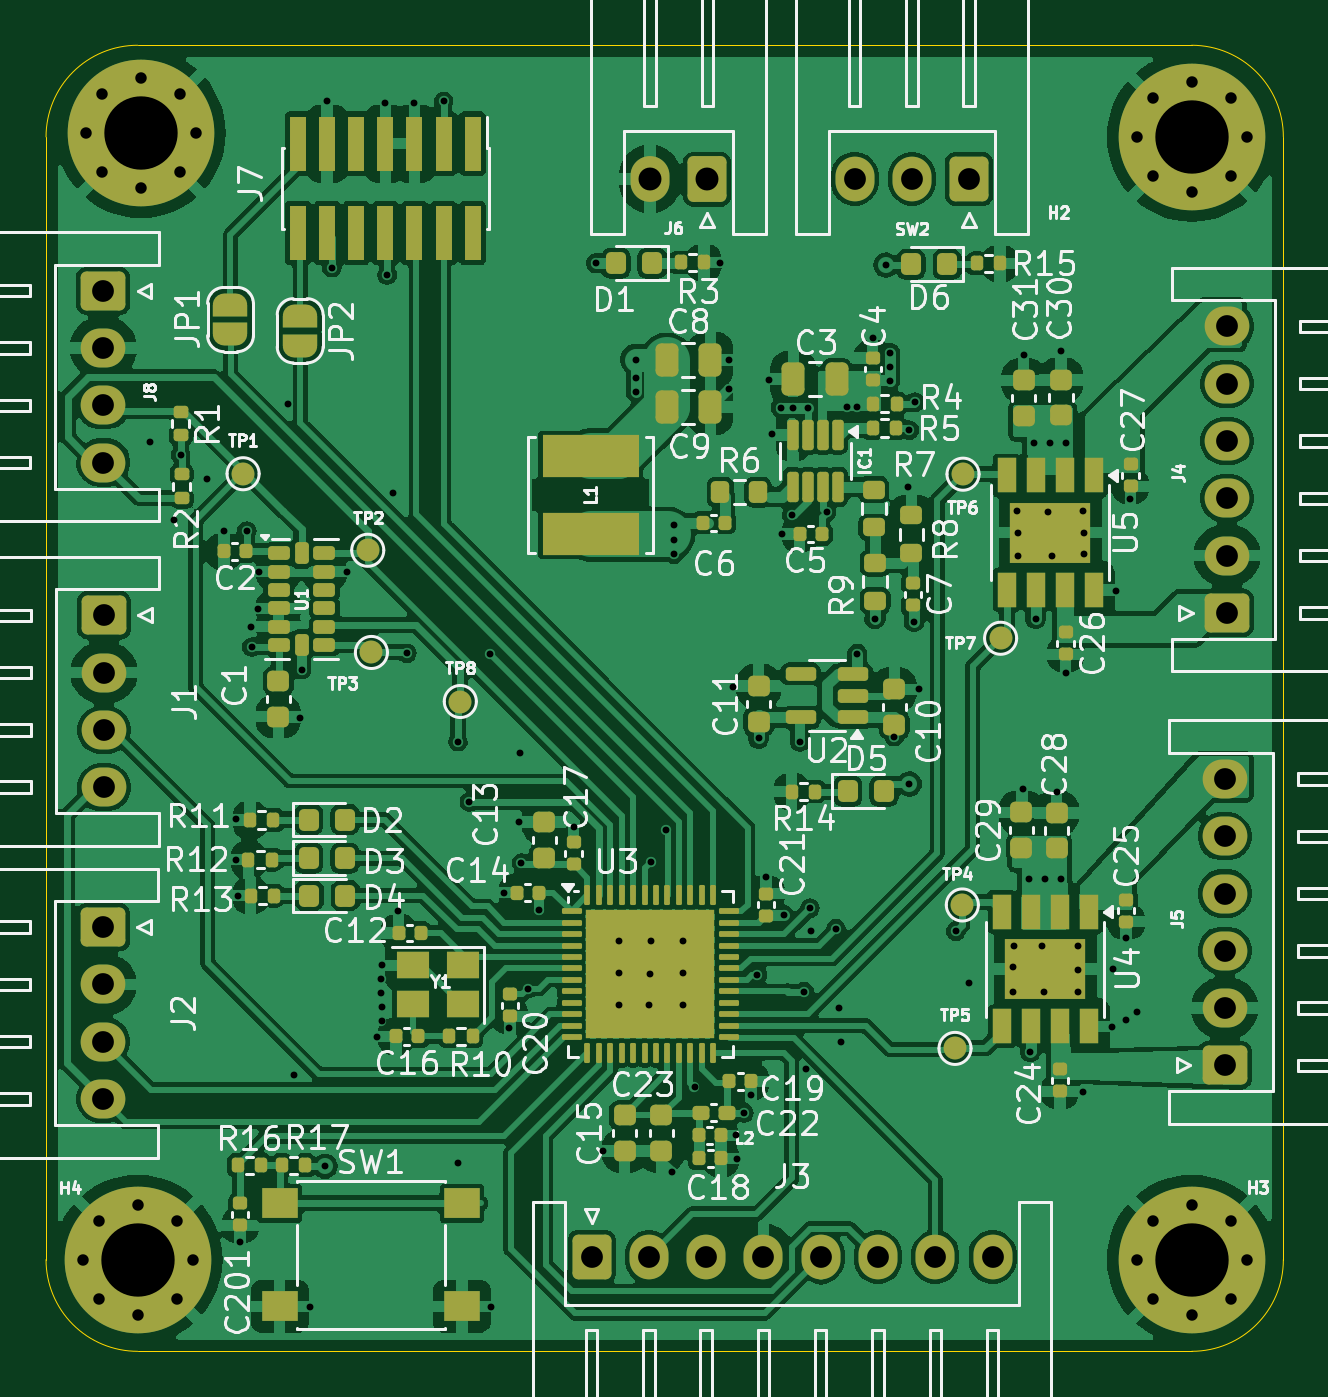
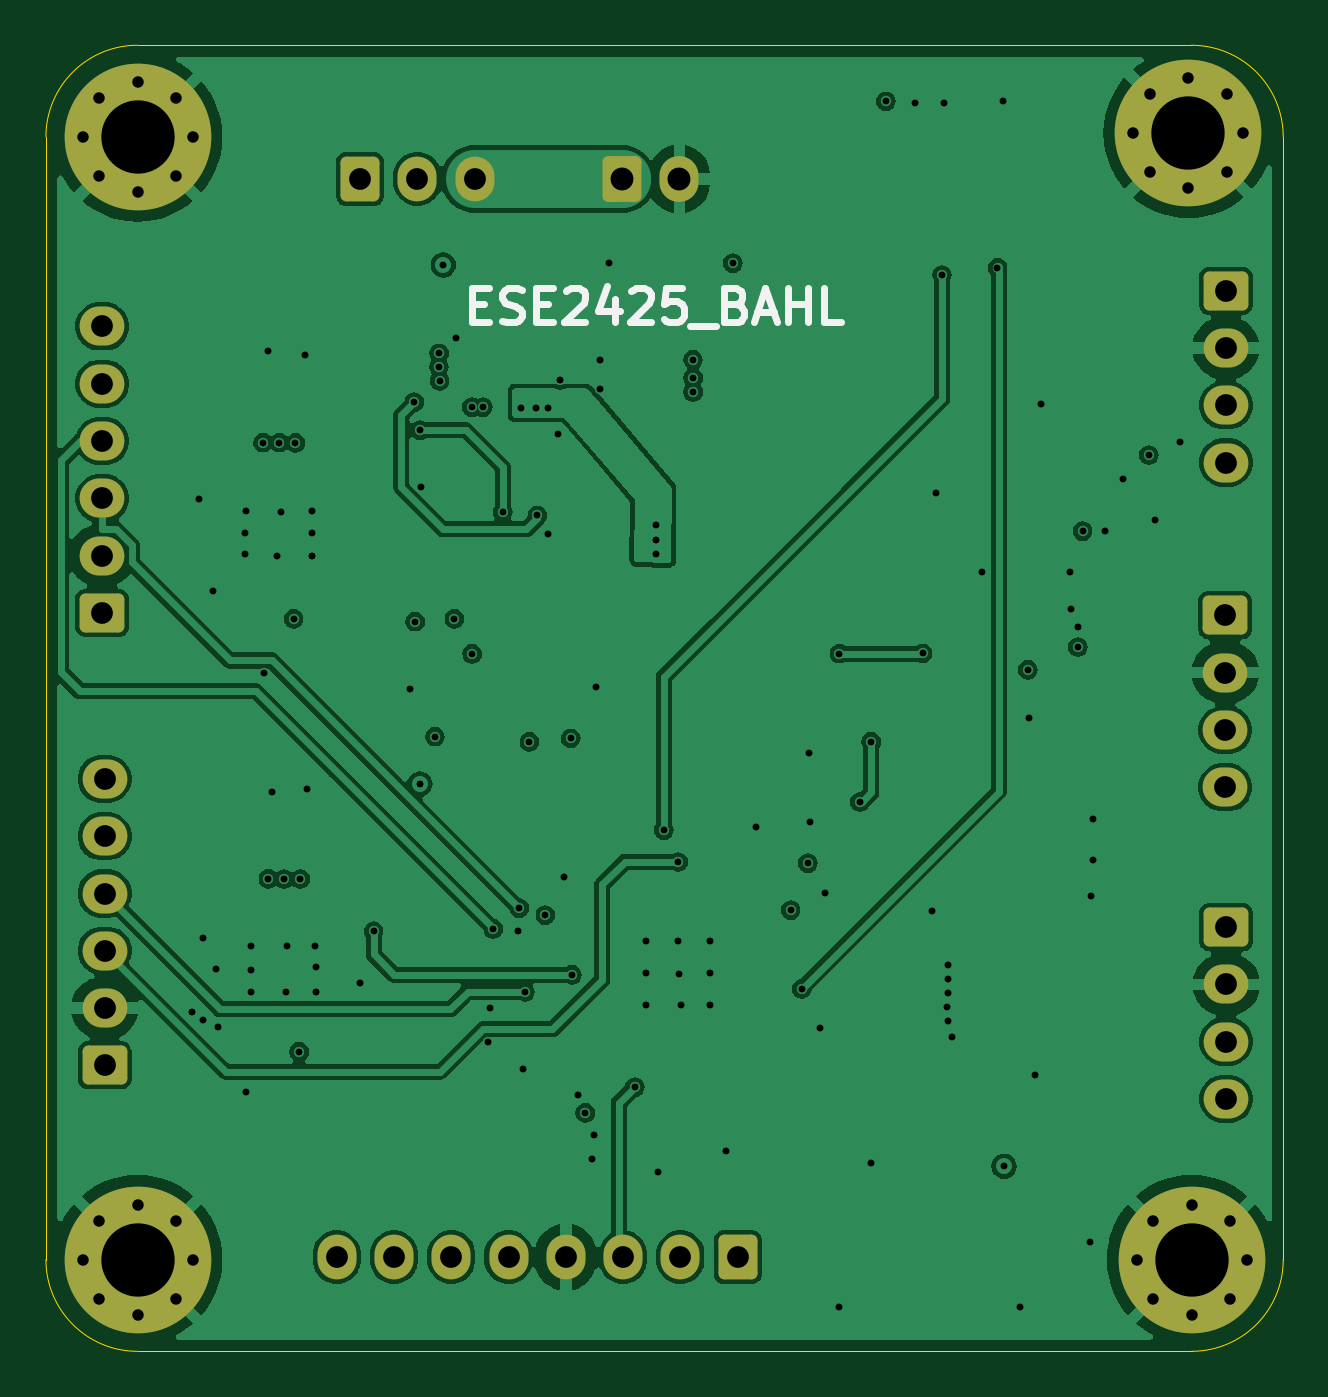
Circuit board: 13 layer files. Board 54.0 x 57.0 mm.
- bottom_copper: ESE_AL8-B_Cu.gbr (134045 bytes)
- bottom_mask: ESE_AL8-B_Mask.gbr (3847 bytes)
- paste: ESE_AL8-B_Paste.gbr (450 bytes)
- bottom_silk: ESE_AL8-B_Silkscreen.gbr (5075 bytes)
- outline: ESE_AL8-Edge_Cuts.gbr (990 bytes)
- top_copper: ESE_AL8-F_Cu.gbr (297290 bytes)
- top_mask: ESE_AL8-F_Mask.gbr (15384 bytes)
- paste: ESE_AL8-F_Paste.gbr (11557 bytes)
- top_silk: ESE_AL8-F_Silkscreen.gbr (143778 bytes)
- inner_copper: ESE_AL8-In1_Cu.gbr (132516 bytes)
- inner_copper: ESE_AL8-In2_Cu.gbr (178133 bytes)
- drill: ESE_AL8-NPTH.drl (265 bytes)
- drill: ESE_AL8-PTH.drl (4125 bytes)

=== bottom_copper: ESE_AL8-B_Cu.gbr (134045 bytes, source omitted) ===
=== bottom_mask: ESE_AL8-B_Mask.gbr ===
%TF.GenerationSoftware,KiCad,Pcbnew,8.0.5*%
%TF.CreationDate,2024-10-23T09:12:10+02:00*%
%TF.ProjectId,ESE_AL8,4553455f-414c-4382-9e6b-696361645f70,rev?*%
%TF.SameCoordinates,Original*%
%TF.FileFunction,Soldermask,Bot*%
%TF.FilePolarity,Negative*%
%FSLAX46Y46*%
G04 Gerber Fmt 4.6, Leading zero omitted, Abs format (unit mm)*
G04 Created by KiCad (PCBNEW 8.0.5) date 2024-10-23 09:12:10*
%MOMM*%
%LPD*%
G01*
G04 APERTURE LIST*
G04 Aperture macros list*
%AMRoundRect*
0 Rectangle with rounded corners*
0 $1 Rounding radius*
0 $2 $3 $4 $5 $6 $7 $8 $9 X,Y pos of 4 corners*
0 Add a 4 corners polygon primitive as box body*
4,1,4,$2,$3,$4,$5,$6,$7,$8,$9,$2,$3,0*
0 Add four circle primitives for the rounded corners*
1,1,$1+$1,$2,$3*
1,1,$1+$1,$4,$5*
1,1,$1+$1,$6,$7*
1,1,$1+$1,$8,$9*
0 Add four rect primitives between the rounded corners*
20,1,$1+$1,$2,$3,$4,$5,0*
20,1,$1+$1,$4,$5,$6,$7,0*
20,1,$1+$1,$6,$7,$8,$9,0*
20,1,$1+$1,$8,$9,$2,$3,0*%
G04 Aperture macros list end*
%ADD10C,0.800000*%
%ADD11C,6.400000*%
%ADD12RoundRect,0.250000X0.725000X-0.600000X0.725000X0.600000X-0.725000X0.600000X-0.725000X-0.600000X0*%
%ADD13O,1.950000X1.700000*%
%ADD14RoundRect,0.250000X-0.725000X0.600000X-0.725000X-0.600000X0.725000X-0.600000X0.725000X0.600000X0*%
%ADD15RoundRect,0.250000X0.600000X0.725000X-0.600000X0.725000X-0.600000X-0.725000X0.600000X-0.725000X0*%
%ADD16O,1.700000X1.950000*%
%ADD17RoundRect,0.250000X-0.600000X-0.725000X0.600000X-0.725000X0.600000X0.725000X-0.600000X0.725000X0*%
%ADD18RoundRect,0.250000X0.600000X0.750000X-0.600000X0.750000X-0.600000X-0.750000X0.600000X-0.750000X0*%
%ADD19O,1.700000X2.000000*%
G04 APERTURE END LIST*
D10*
%TO.C,H4*%
X131600000Y-119000000D03*
X132302944Y-117302944D03*
X132302944Y-120697056D03*
X134000000Y-116600000D03*
D11*
X134000000Y-119000000D03*
D10*
X134000000Y-121400000D03*
X135697056Y-117302944D03*
X135697056Y-120697056D03*
X136400000Y-119000000D03*
%TD*%
%TO.C,H3*%
X177600000Y-119000000D03*
X178302944Y-117302944D03*
X178302944Y-120697056D03*
X180000000Y-116600000D03*
D11*
X180000000Y-119000000D03*
D10*
X180000000Y-121400000D03*
X181697056Y-117302944D03*
X181697056Y-120697056D03*
X182400000Y-119000000D03*
%TD*%
D12*
%TO.C,J4*%
X181540000Y-90770000D03*
D13*
X181540000Y-88270000D03*
X181540000Y-85770000D03*
X181540000Y-83270000D03*
X181540000Y-80770000D03*
X181540000Y-78270000D03*
%TD*%
D14*
%TO.C,J1*%
X132530000Y-90880000D03*
D13*
X132530000Y-93380000D03*
X132530000Y-95880000D03*
X132530000Y-98380000D03*
%TD*%
D12*
%TO.C,J5*%
X181440000Y-110520000D03*
D13*
X181440000Y-108020000D03*
X181440000Y-105520000D03*
X181440000Y-103020000D03*
X181440000Y-100520000D03*
X181440000Y-98020000D03*
%TD*%
D15*
%TO.C,SW2*%
X170290000Y-71830000D03*
D16*
X167790000Y-71830000D03*
X165290000Y-71830000D03*
%TD*%
D14*
%TO.C,J8*%
X132500000Y-76710000D03*
D13*
X132500000Y-79210000D03*
X132500000Y-81710000D03*
X132500000Y-84210000D03*
%TD*%
D14*
%TO.C,J2*%
X132490000Y-104490000D03*
D13*
X132490000Y-106990000D03*
X132490000Y-109490000D03*
X132490000Y-111990000D03*
%TD*%
D17*
%TO.C,J3*%
X153810000Y-118890000D03*
D16*
X156310000Y-118890000D03*
X158810000Y-118890000D03*
X161310000Y-118890000D03*
X163810000Y-118890000D03*
X166310000Y-118890000D03*
X168810000Y-118890000D03*
X171310000Y-118890000D03*
%TD*%
D10*
%TO.C,H2*%
X177600000Y-70000000D03*
X178302944Y-68302944D03*
X178302944Y-71697056D03*
X180000000Y-67600000D03*
D11*
X180000000Y-70000000D03*
D10*
X180000000Y-72400000D03*
X181697056Y-68302944D03*
X181697056Y-71697056D03*
X182400000Y-70000000D03*
%TD*%
D18*
%TO.C,J6*%
X158860000Y-71840000D03*
D19*
X156360000Y-71840000D03*
%TD*%
D10*
%TO.C,H1*%
X131740000Y-69840000D03*
X132442944Y-68142944D03*
X132442944Y-71537056D03*
X134140000Y-67440000D03*
D11*
X134140000Y-69840000D03*
D10*
X134140000Y-72240000D03*
X135837056Y-68142944D03*
X135837056Y-71537056D03*
X136540000Y-69840000D03*
%TD*%
M02*

=== paste: ESE_AL8-B_Paste.gbr ===
%TF.GenerationSoftware,KiCad,Pcbnew,8.0.5*%
%TF.CreationDate,2024-10-23T09:12:10+02:00*%
%TF.ProjectId,ESE_AL8,4553455f-414c-4382-9e6b-696361645f70,rev?*%
%TF.SameCoordinates,Original*%
%TF.FileFunction,Paste,Bot*%
%TF.FilePolarity,Positive*%
%FSLAX46Y46*%
G04 Gerber Fmt 4.6, Leading zero omitted, Abs format (unit mm)*
G04 Created by KiCad (PCBNEW 8.0.5) date 2024-10-23 09:12:10*
%MOMM*%
%LPD*%
G01*
G04 APERTURE LIST*
G04 APERTURE END LIST*
M02*

=== bottom_silk: ESE_AL8-B_Silkscreen.gbr ===
%TF.GenerationSoftware,KiCad,Pcbnew,8.0.5*%
%TF.CreationDate,2024-10-23T09:12:10+02:00*%
%TF.ProjectId,ESE_AL8,4553455f-414c-4382-9e6b-696361645f70,rev?*%
%TF.SameCoordinates,Original*%
%TF.FileFunction,Legend,Bot*%
%TF.FilePolarity,Positive*%
%FSLAX46Y46*%
G04 Gerber Fmt 4.6, Leading zero omitted, Abs format (unit mm)*
G04 Created by KiCad (PCBNEW 8.0.5) date 2024-10-23 09:12:10*
%MOMM*%
%LPD*%
G01*
G04 APERTURE LIST*
%ADD10C,0.300000*%
G04 APERTURE END LIST*
D10*
X165385489Y-77305114D02*
X164885489Y-77305114D01*
X164671203Y-78090828D02*
X165385489Y-78090828D01*
X165385489Y-78090828D02*
X165385489Y-76590828D01*
X165385489Y-76590828D02*
X164671203Y-76590828D01*
X164099774Y-78019400D02*
X163885489Y-78090828D01*
X163885489Y-78090828D02*
X163528346Y-78090828D01*
X163528346Y-78090828D02*
X163385489Y-78019400D01*
X163385489Y-78019400D02*
X163314060Y-77947971D01*
X163314060Y-77947971D02*
X163242631Y-77805114D01*
X163242631Y-77805114D02*
X163242631Y-77662257D01*
X163242631Y-77662257D02*
X163314060Y-77519400D01*
X163314060Y-77519400D02*
X163385489Y-77447971D01*
X163385489Y-77447971D02*
X163528346Y-77376542D01*
X163528346Y-77376542D02*
X163814060Y-77305114D01*
X163814060Y-77305114D02*
X163956917Y-77233685D01*
X163956917Y-77233685D02*
X164028346Y-77162257D01*
X164028346Y-77162257D02*
X164099774Y-77019400D01*
X164099774Y-77019400D02*
X164099774Y-76876542D01*
X164099774Y-76876542D02*
X164028346Y-76733685D01*
X164028346Y-76733685D02*
X163956917Y-76662257D01*
X163956917Y-76662257D02*
X163814060Y-76590828D01*
X163814060Y-76590828D02*
X163456917Y-76590828D01*
X163456917Y-76590828D02*
X163242631Y-76662257D01*
X162599775Y-77305114D02*
X162099775Y-77305114D01*
X161885489Y-78090828D02*
X162599775Y-78090828D01*
X162599775Y-78090828D02*
X162599775Y-76590828D01*
X162599775Y-76590828D02*
X161885489Y-76590828D01*
X161314060Y-76733685D02*
X161242632Y-76662257D01*
X161242632Y-76662257D02*
X161099775Y-76590828D01*
X161099775Y-76590828D02*
X160742632Y-76590828D01*
X160742632Y-76590828D02*
X160599775Y-76662257D01*
X160599775Y-76662257D02*
X160528346Y-76733685D01*
X160528346Y-76733685D02*
X160456917Y-76876542D01*
X160456917Y-76876542D02*
X160456917Y-77019400D01*
X160456917Y-77019400D02*
X160528346Y-77233685D01*
X160528346Y-77233685D02*
X161385489Y-78090828D01*
X161385489Y-78090828D02*
X160456917Y-78090828D01*
X159171204Y-77090828D02*
X159171204Y-78090828D01*
X159528346Y-76519400D02*
X159885489Y-77590828D01*
X159885489Y-77590828D02*
X158956918Y-77590828D01*
X158456918Y-76733685D02*
X158385490Y-76662257D01*
X158385490Y-76662257D02*
X158242633Y-76590828D01*
X158242633Y-76590828D02*
X157885490Y-76590828D01*
X157885490Y-76590828D02*
X157742633Y-76662257D01*
X157742633Y-76662257D02*
X157671204Y-76733685D01*
X157671204Y-76733685D02*
X157599775Y-76876542D01*
X157599775Y-76876542D02*
X157599775Y-77019400D01*
X157599775Y-77019400D02*
X157671204Y-77233685D01*
X157671204Y-77233685D02*
X158528347Y-78090828D01*
X158528347Y-78090828D02*
X157599775Y-78090828D01*
X156242633Y-76590828D02*
X156956919Y-76590828D01*
X156956919Y-76590828D02*
X157028347Y-77305114D01*
X157028347Y-77305114D02*
X156956919Y-77233685D01*
X156956919Y-77233685D02*
X156814062Y-77162257D01*
X156814062Y-77162257D02*
X156456919Y-77162257D01*
X156456919Y-77162257D02*
X156314062Y-77233685D01*
X156314062Y-77233685D02*
X156242633Y-77305114D01*
X156242633Y-77305114D02*
X156171204Y-77447971D01*
X156171204Y-77447971D02*
X156171204Y-77805114D01*
X156171204Y-77805114D02*
X156242633Y-77947971D01*
X156242633Y-77947971D02*
X156314062Y-78019400D01*
X156314062Y-78019400D02*
X156456919Y-78090828D01*
X156456919Y-78090828D02*
X156814062Y-78090828D01*
X156814062Y-78090828D02*
X156956919Y-78019400D01*
X156956919Y-78019400D02*
X157028347Y-77947971D01*
X155885491Y-78233685D02*
X154742633Y-78233685D01*
X153885491Y-77305114D02*
X153671205Y-77376542D01*
X153671205Y-77376542D02*
X153599776Y-77447971D01*
X153599776Y-77447971D02*
X153528348Y-77590828D01*
X153528348Y-77590828D02*
X153528348Y-77805114D01*
X153528348Y-77805114D02*
X153599776Y-77947971D01*
X153599776Y-77947971D02*
X153671205Y-78019400D01*
X153671205Y-78019400D02*
X153814062Y-78090828D01*
X153814062Y-78090828D02*
X154385491Y-78090828D01*
X154385491Y-78090828D02*
X154385491Y-76590828D01*
X154385491Y-76590828D02*
X153885491Y-76590828D01*
X153885491Y-76590828D02*
X153742634Y-76662257D01*
X153742634Y-76662257D02*
X153671205Y-76733685D01*
X153671205Y-76733685D02*
X153599776Y-76876542D01*
X153599776Y-76876542D02*
X153599776Y-77019400D01*
X153599776Y-77019400D02*
X153671205Y-77162257D01*
X153671205Y-77162257D02*
X153742634Y-77233685D01*
X153742634Y-77233685D02*
X153885491Y-77305114D01*
X153885491Y-77305114D02*
X154385491Y-77305114D01*
X152956919Y-77662257D02*
X152242634Y-77662257D01*
X153099776Y-78090828D02*
X152599776Y-76590828D01*
X152599776Y-76590828D02*
X152099776Y-78090828D01*
X151599777Y-78090828D02*
X151599777Y-76590828D01*
X151599777Y-77305114D02*
X150742634Y-77305114D01*
X150742634Y-78090828D02*
X150742634Y-76590828D01*
X149314062Y-78090828D02*
X150028348Y-78090828D01*
X150028348Y-78090828D02*
X150028348Y-76590828D01*
M02*

=== outline: ESE_AL8-Edge_Cuts.gbr ===
%TF.GenerationSoftware,KiCad,Pcbnew,8.0.5*%
%TF.CreationDate,2024-10-23T09:12:10+02:00*%
%TF.ProjectId,ESE_AL8,4553455f-414c-4382-9e6b-696361645f70,rev?*%
%TF.SameCoordinates,Original*%
%TF.FileFunction,Profile,NP*%
%FSLAX46Y46*%
G04 Gerber Fmt 4.6, Leading zero omitted, Abs format (unit mm)*
G04 Created by KiCad (PCBNEW 8.0.5) date 2024-10-23 09:12:10*
%MOMM*%
%LPD*%
G01*
G04 APERTURE LIST*
%TA.AperFunction,Profile*%
%ADD10C,0.050000*%
%TD*%
G04 APERTURE END LIST*
D10*
X134000000Y-123000000D02*
G75*
G02*
X130000000Y-119000000I0J4000000D01*
G01*
X130000000Y-70000000D02*
X130000000Y-119000000D01*
X130000000Y-70000000D02*
G75*
G02*
X134000000Y-66000000I4000000J0D01*
G01*
X180000000Y-66000000D02*
G75*
G02*
X184000000Y-70000000I0J-4000000D01*
G01*
X180000000Y-123000000D02*
X134000000Y-123000000D01*
X184000000Y-70000000D02*
X184000000Y-119000000D01*
X184000000Y-119000000D02*
G75*
G02*
X180000000Y-123000000I-4000000J0D01*
G01*
X134000000Y-66000000D02*
X180000000Y-66000000D01*
M02*

=== top_copper: ESE_AL8-F_Cu.gbr (297290 bytes, source omitted) ===
=== top_mask: ESE_AL8-F_Mask.gbr (15384 bytes, source omitted) ===
=== paste: ESE_AL8-F_Paste.gbr (11557 bytes, source omitted) ===
=== top_silk: ESE_AL8-F_Silkscreen.gbr (143778 bytes, source omitted) ===
=== inner_copper: ESE_AL8-In1_Cu.gbr (132516 bytes, source omitted) ===
=== inner_copper: ESE_AL8-In2_Cu.gbr (178133 bytes, source omitted) ===
=== drill: ESE_AL8-NPTH.drl ===
M48
; DRILL file {KiCad 8.0.5} date 2024-10-23T09:12:19+0200
; FORMAT={-:-/ absolute / inch / decimal}
; #@! TF.CreationDate,2024-10-23T09:12:19+02:00
; #@! TF.GenerationSoftware,Kicad,Pcbnew,8.0.5
; #@! TF.FileFunction,NonPlated,1,4,NPTH
FMAT,2
INCH
%
G90
G05
M30

=== drill: ESE_AL8-PTH.drl ===
M48
; DRILL file {KiCad 8.0.5} date 2024-10-23T09:12:19+0200
; FORMAT={-:-/ absolute / inch / decimal}
; #@! TF.CreationDate,2024-10-23T09:12:19+02:00
; #@! TF.GenerationSoftware,Kicad,Pcbnew,8.0.5
; #@! TF.FileFunction,Plated,1,4,PTH
FMAT,2
INCH
; #@! TA.AperFunction,Plated,PTH,ViaDrill
T1C0.0118
; #@! TA.AperFunction,Plated,PTH,ComponentDrill
T2C0.0197
; #@! TA.AperFunction,Plated,PTH,ComponentDrill
T3C0.0374
; #@! TA.AperFunction,Plated,PTH,ComponentDrill
T4C0.0394
; #@! TA.AperFunction,Plated,PTH,ComponentDrill
T5C0.1260
%
G90
G05
T1
X5.2961Y-3.2807
X5.3386Y-3.4134
X5.3492Y-3.3024
X5.3941Y-3.3437
X5.4236Y-3.4331
X5.4453Y-3.9283
X5.4453Y-3.998
X5.4476Y-4.061
X5.4508Y-4.6555
X5.463Y-3.4335
X5.4705Y-3.5984
X5.4713Y-3.6323
X5.4823Y-3.5669
X5.4843Y-3.5039
X5.5335Y-3.215
X5.5449Y-4.3677
X5.5543Y-3.7535
X5.5571Y-3.6713
X5.5709Y-4.7657
X5.5976Y-4.5248
X5.6004Y-2.6949
X5.6091Y-2.9803
X5.6358Y-3.5039
X5.687Y-4.3031
X5.6939Y-4.2031
X5.6941Y-4.226
X5.6945Y-4.2748
X5.6949Y-4.1791
X5.6953Y-4.2504
X5.7008Y-2.6969
X5.7043Y-2.9933
X5.7146Y-3.3669
X5.7224Y-4.0866
X5.7378Y-3.6433
X5.75Y-2.6969
X5.8012Y-2.6949
X5.826Y-3.7949
X5.8268Y-4.5197
X5.8457Y-3.8988
X5.8807Y-3.6437
X5.8819Y-4.7657
X5.9055Y-4.0551
X5.9134Y-4.2874
X5.9311Y-3.9331
X5.9331Y-3.815
X5.935Y-4.0039
X5.9457Y-4.2197
X5.9646Y-4.0846
X6.0244Y-3.9421
X6.0638Y-2.9728
X6.0748Y-4.498
X6.1024Y-4.1378
X6.1024Y-4.1929
X6.1024Y-4.248
X6.1319Y-3.1705
X6.1319Y-3.1941
X6.1323Y-3.1386
X6.1535Y-4.248
X6.1563Y-4.1945
X6.1575Y-4.0016
X6.1575Y-4.1378
X6.1825Y-3.947
X6.1929Y-4.535
X6.1965Y-3.422
X6.1965Y-3.4488
X6.1965Y-3.4728
X6.2126Y-4.1378
X6.2126Y-4.1929
X6.2126Y-4.248
X6.2323Y-4.3886
X6.2764Y-2.9717
X6.2913Y-3.1398
X6.2913Y-3.189
X6.2992Y-3.7008
X6.3031Y-4.4705
X6.3051Y-4.5118
X6.3173Y-4.4327
X6.3299Y-4.4016
X6.3404Y-4.1955
X6.3425Y-3.7894
X6.3547Y-4.0272
X6.3602Y-3.1732
X6.365Y-3.2657
X6.3807Y-3.2209
X6.3819Y-3.439
X6.3858Y-4.0933
X6.3996Y-3.4063
X6.4024Y-3.2213
X6.4134Y-3.7953
X6.4213Y-4.2248
X6.4236Y-4.3571
X6.4272Y-3.2213
X6.4307Y-4.0811
X6.4327Y-4.1197
X6.4592Y-3.4009
X6.4756Y-4.1165
X6.4803Y-4.252
X6.4843Y-4.311
X6.4937Y-3.2205
X6.5118Y-3.6441
X6.5122Y-3.2205
X6.5394Y-3.102
X6.5421Y-3.5839
X6.561Y-2.976
X6.5677Y-3.1752
X6.5685Y-3.128
X6.5688Y-3.1506
X6.5756Y-3.7862
X6.5988Y-3.3571
X6.6012Y-3.2598
X6.6016Y-3.8677
X6.6094Y-3.5886
X6.611Y-3.2118
X6.6181Y-3.7047
X6.6811Y-4.1209
X6.7039Y-4.2102
X6.7795Y-4.1819
X6.7799Y-4.2248
X6.7815Y-4.1461
X6.787Y-3.398
X6.7874Y-3.437
X6.7874Y-3.4764
X6.7961Y-3.877
X6.7992Y-3.1299
X6.8067Y-4.0311
X6.8091Y-4.328
X6.8154Y-3.2815
X6.8185Y-3.5839
X6.8299Y-4.1465
X6.8323Y-4.2248
X6.835Y-4.0311
X6.8398Y-3.4
X6.8429Y-3.2811
X6.8465Y-3.4764
X6.8551Y-3.8811
X6.8618Y-4.0307
X6.8622Y-3.124
X6.8701Y-3.6772
X6.8713Y-3.2811
X6.8909Y-4.1878
X6.8913Y-4.2244
X6.8917Y-4.1469
X6.8996Y-4.3976
X6.9004Y-3.3984
X6.9016Y-3.437
X6.9016Y-3.4724
X6.9488Y-4.2854
X6.9516Y-4.185
X6.9567Y-3.5354
X6.9744Y-4.1319
X6.9744Y-4.2732
X6.9803Y-3.378
X6.9933Y-4.2598
T2
X5.1811Y-4.685
X5.1866Y-2.7496
X5.2088Y-4.6182
X5.2088Y-4.7519
X5.2143Y-2.6828
X5.2143Y-2.8164
X5.2756Y-4.5906
X5.2756Y-4.7795
X5.2811Y-2.6551
X5.2811Y-2.8441
X5.3424Y-4.6182
X5.3424Y-4.7519
X5.3479Y-2.6828
X5.3479Y-2.8164
X5.3701Y-4.685
X5.3756Y-2.7496
X6.9921Y-2.7559
X6.9921Y-4.685
X7.0198Y-2.6891
X7.0198Y-2.8227
X7.0198Y-4.6182
X7.0198Y-4.7519
X7.0866Y-2.6614
X7.0866Y-2.8504
X7.0866Y-4.5906
X7.0866Y-4.7795
X7.1534Y-2.6891
X7.1534Y-2.8227
X7.1534Y-4.6182
X7.1534Y-4.7519
X7.1811Y-2.7559
X7.1811Y-4.685
T3
X5.2161Y-4.1138
X5.2161Y-4.2122
X5.2161Y-4.3106
X5.2161Y-4.4091
X5.2165Y-3.0201
X5.2165Y-3.1185
X5.2165Y-3.2169
X5.2165Y-3.3154
X5.2177Y-3.578
X5.2177Y-3.6764
X5.2177Y-3.7748
X5.2177Y-3.8732
X6.0555Y-4.6807
X6.1539Y-4.6807
X6.2524Y-4.6807
X6.3508Y-4.6807
X6.4492Y-4.6807
X6.5075Y-2.828
X6.5476Y-4.6807
X6.6059Y-2.828
X6.6461Y-4.6807
X6.7043Y-2.828
X6.7445Y-4.6807
X7.1433Y-3.8591
X7.1433Y-3.9575
X7.1433Y-4.0559
X7.1433Y-4.1543
X7.1433Y-4.2528
X7.1433Y-4.3512
X7.1472Y-3.0815
X7.1472Y-3.1799
X7.1472Y-3.2783
X7.1472Y-3.3768
X7.1472Y-3.4752
X7.1472Y-3.5736
T4
X6.1559Y-2.8283
X6.2543Y-2.8283
T5
X5.2756Y-4.685
X5.2811Y-2.7496
X7.0866Y-2.7559
X7.0866Y-4.685
M30

